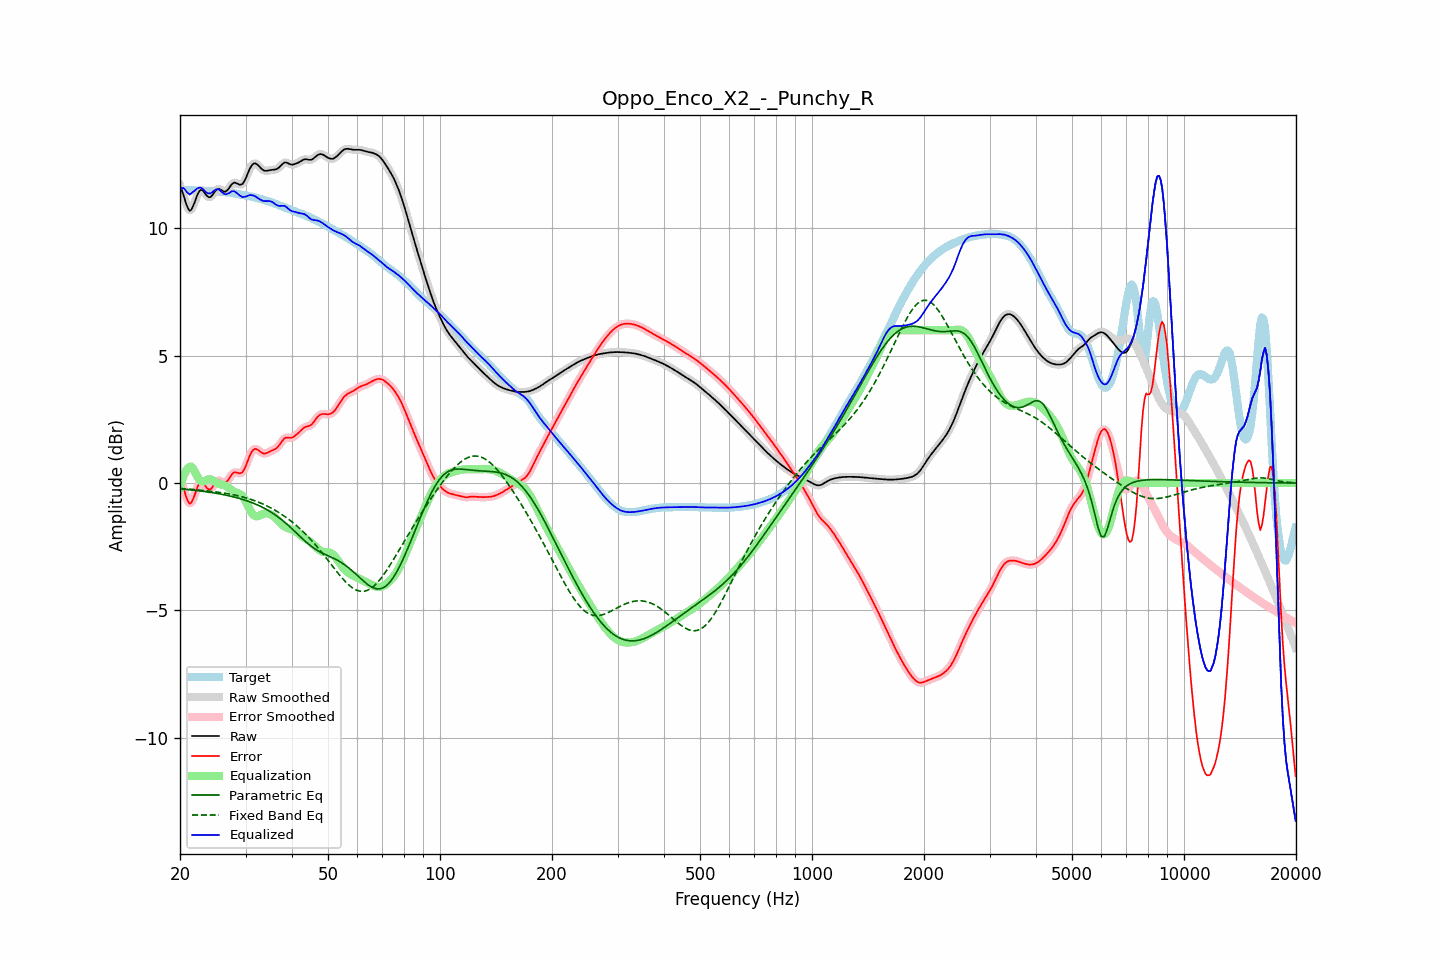

Data behind this chart, as committed beside it:
frequency, raw, error, smoothed, error_smoothed, equalization, parametric_eq, fixed_band_eq, equalized_raw, equalized_smoothed, target
20.00, 11.65, 0.16, 11.68, 0.19, -0.16, -0.23, -0.21, 11.49, 11.52, 11.49
20.20, 11.51, 0.02, 11.49, -0.00, 0.06, -0.23, -0.22, 11.57, 11.55, 11.49
20.40, 11.34, -0.16, 11.30, -0.19, 0.24, -0.24, -0.22, 11.58, 11.55, 11.49
20.61, 11.13, -0.36, 11.13, -0.37, 0.40, -0.24, -0.22, 11.53, 11.53, 11.50
20.81, 10.93, -0.57, 10.93, -0.57, 0.51, -0.25, -0.23, 11.44, 11.44, 11.50
21.02, 10.78, -0.72, 10.78, -0.72, 0.59, -0.26, -0.23, 11.37, 11.37, 11.50
21.23, 10.69, -0.81, 10.71, -0.79, 0.64, -0.26, -0.24, 11.33, 11.35, 11.50
21.44, 10.72, -0.78, 10.73, -0.76, 0.65, -0.27, -0.25, 11.37, 11.38, 11.50
21.66, 10.85, -0.64, 10.84, -0.66, 0.58, -0.27, -0.25, 11.43, 11.42, 11.49
21.87, 11.00, -0.49, 11.00, -0.49, 0.47, -0.28, -0.26, 11.47, 11.48, 11.49
22.09, 11.18, -0.31, 11.18, -0.31, 0.35, -0.29, -0.26, 11.53, 11.53, 11.48
22.31, 11.34, -0.14, 11.34, -0.14, 0.23, -0.30, -0.27, 11.58, 11.57, 11.48
22.54, 11.46, -0.02, 11.45, -0.02, 0.14, -0.30, -0.27, 11.59, 11.59, 11.47
22.76, 11.51, 0.04, 11.50, 0.03, 0.08, -0.31, -0.28, 11.59, 11.58, 11.47
22.99, 11.49, 0.02, 11.48, 0.02, 0.06, -0.32, -0.29, 11.55, 11.55, 11.47
23.22, 11.42, -0.05, 11.42, -0.05, 0.07, -0.33, -0.29, 11.49, 11.49, 11.47
23.45, 11.33, -0.14, 11.34, -0.13, 0.10, -0.34, -0.30, 11.43, 11.44, 11.47
23.69, 11.26, -0.21, 11.26, -0.21, 0.13, -0.35, -0.31, 11.39, 11.39, 11.47
23.92, 11.22, -0.25, 11.22, -0.24, 0.15, -0.35, -0.31, 11.36, 11.37, 11.47
24.16, 11.23, -0.24, 11.24, -0.23, 0.15, -0.36, -0.32, 11.37, 11.38, 11.47
24.40, 11.29, -0.17, 11.30, -0.17, 0.12, -0.37, -0.33, 11.41, 11.42, 11.47
24.65, 11.38, -0.08, 11.38, -0.08, 0.09, -0.38, -0.34, 11.47, 11.47, 11.46
24.89, 11.47, 0.01, 11.46, 0.01, 0.05, -0.39, -0.34, 11.51, 11.51, 11.46
25.14, 11.52, 0.07, 11.52, 0.07, 0.01, -0.41, -0.35, 11.53, 11.53, 11.45
25.39, 11.56, 0.11, 11.54, 0.10, -0.02, -0.42, -0.36, 11.53, 11.52, 11.44
25.65, 11.53, 0.09, 11.53, 0.09, -0.05, -0.43, -0.37, 11.48, 11.48, 11.44
25.91, 11.49, 0.06, 11.49, 0.06, -0.06, -0.44, -0.38, 11.43, 11.43, 11.43
26.16, 11.44, 0.02, 11.45, 0.03, -0.08, -0.45, -0.39, 11.37, 11.38, 11.42
26.43, 11.43, 0.01, 11.44, 0.02, -0.10, -0.47, -0.40, 11.34, 11.35, 11.42
26.69, 11.47, 0.06, 11.47, 0.06, -0.13, -0.48, -0.41, 11.34, 11.34, 11.42
26.96, 11.53, 0.13, 11.54, 0.13, -0.17, -0.49, -0.42, 11.36, 11.37, 11.41
27.23, 11.63, 0.22, 11.63, 0.22, -0.22, -0.51, -0.43, 11.41, 11.41, 11.40
27.50, 11.71, 0.32, 11.71, 0.32, -0.27, -0.52, -0.44, 11.45, 11.44, 11.39
27.77, 11.77, 0.39, 11.77, 0.39, -0.31, -0.54, -0.46, 11.46, 11.45, 11.38
28.05, 11.80, 0.43, 11.79, 0.42, -0.35, -0.55, -0.47, 11.45, 11.44, 11.37
28.33, 11.77, 0.42, 11.77, 0.42, -0.37, -0.57, -0.48, 11.40, 11.40, 11.36
28.62, 11.75, 0.40, 11.75, 0.40, -0.39, -0.59, -0.50, 11.35, 11.35, 11.34
28.90, 11.71, 0.38, 11.72, 0.38, -0.42, -0.60, -0.51, 11.29, 11.30, 11.33
29.19, 11.72, 0.40, 11.72, 0.40, -0.46, -0.62, -0.53, 11.26, 11.26, 11.32
29.48, 11.75, 0.44, 11.76, 0.45, -0.52, -0.64, -0.54, 11.22, 11.24, 11.31
29.78, 11.85, 0.55, 11.85, 0.55, -0.61, -0.66, -0.56, 11.24, 11.24, 11.30
30.08, 11.97, 0.68, 11.98, 0.69, -0.73, -0.68, -0.58, 11.25, 11.25, 11.29
30.38, 12.13, 0.85, 12.13, 0.85, -0.85, -0.70, -0.60, 11.27, 11.28, 11.28
30.68, 12.28, 1.02, 12.28, 1.01, -0.98, -0.73, -0.62, 11.30, 11.29, 11.26
30.99, 12.41, 1.16, 12.41, 1.16, -1.10, -0.75, -0.64, 11.30, 11.30, 11.25
31.30, 12.50, 1.26, 12.50, 1.26, -1.20, -0.77, -0.66, 11.30, 11.30, 11.24
31.61, 12.54, 1.33, 12.54, 1.32, -1.27, -0.80, -0.68, 11.28, 11.28, 11.22
31.93, 12.55, 1.34, 12.54, 1.34, -1.30, -0.82, -0.70, 11.25, 11.25, 11.20
32.24, 12.51, 1.32, 12.51, 1.32, -1.30, -0.85, -0.73, 11.21, 11.21, 11.19
32.57, 12.45, 1.28, 12.45, 1.28, -1.28, -0.88, -0.75, 11.17, 11.17, 11.17
32.89, 12.38, 1.23, 12.38, 1.23, -1.26, -0.91, -0.78, 11.12, 11.13, 11.15
33.22, 12.32, 1.19, 12.32, 1.19, -1.23, -0.94, -0.81, 11.09, 11.10, 11.13
33.55, 12.27, 1.16, 12.28, 1.16, -1.20, -0.97, -0.83, 11.07, 11.08, 11.11
33.89, 12.26, 1.16, 12.26, 1.16, -1.19, -1.01, -0.86, 11.07, 11.07, 11.10
34.23, 12.26, 1.18, 12.26, 1.18, -1.19, -1.04, -0.89, 11.07, 11.07, 11.08
34.57, 12.27, 1.21, 12.27, 1.21, -1.20, -1.08, -0.93, 11.07, 11.07, 11.06
34.92, 12.28, 1.24, 12.28, 1.24, -1.22, -1.12, -0.96, 11.06, 11.06, 11.04
35.27, 12.29, 1.27, 12.29, 1.27, -1.25, -1.16, -0.99, 11.04, 11.04, 11.02
35.62, 12.30, 1.30, 12.30, 1.30, -1.29, -1.20, -1.03, 11.01, 11.00, 11.00
35.97, 12.30, 1.33, 12.31, 1.33, -1.35, -1.24, -1.06, 10.96, 10.96, 10.97
... 635 more rows
